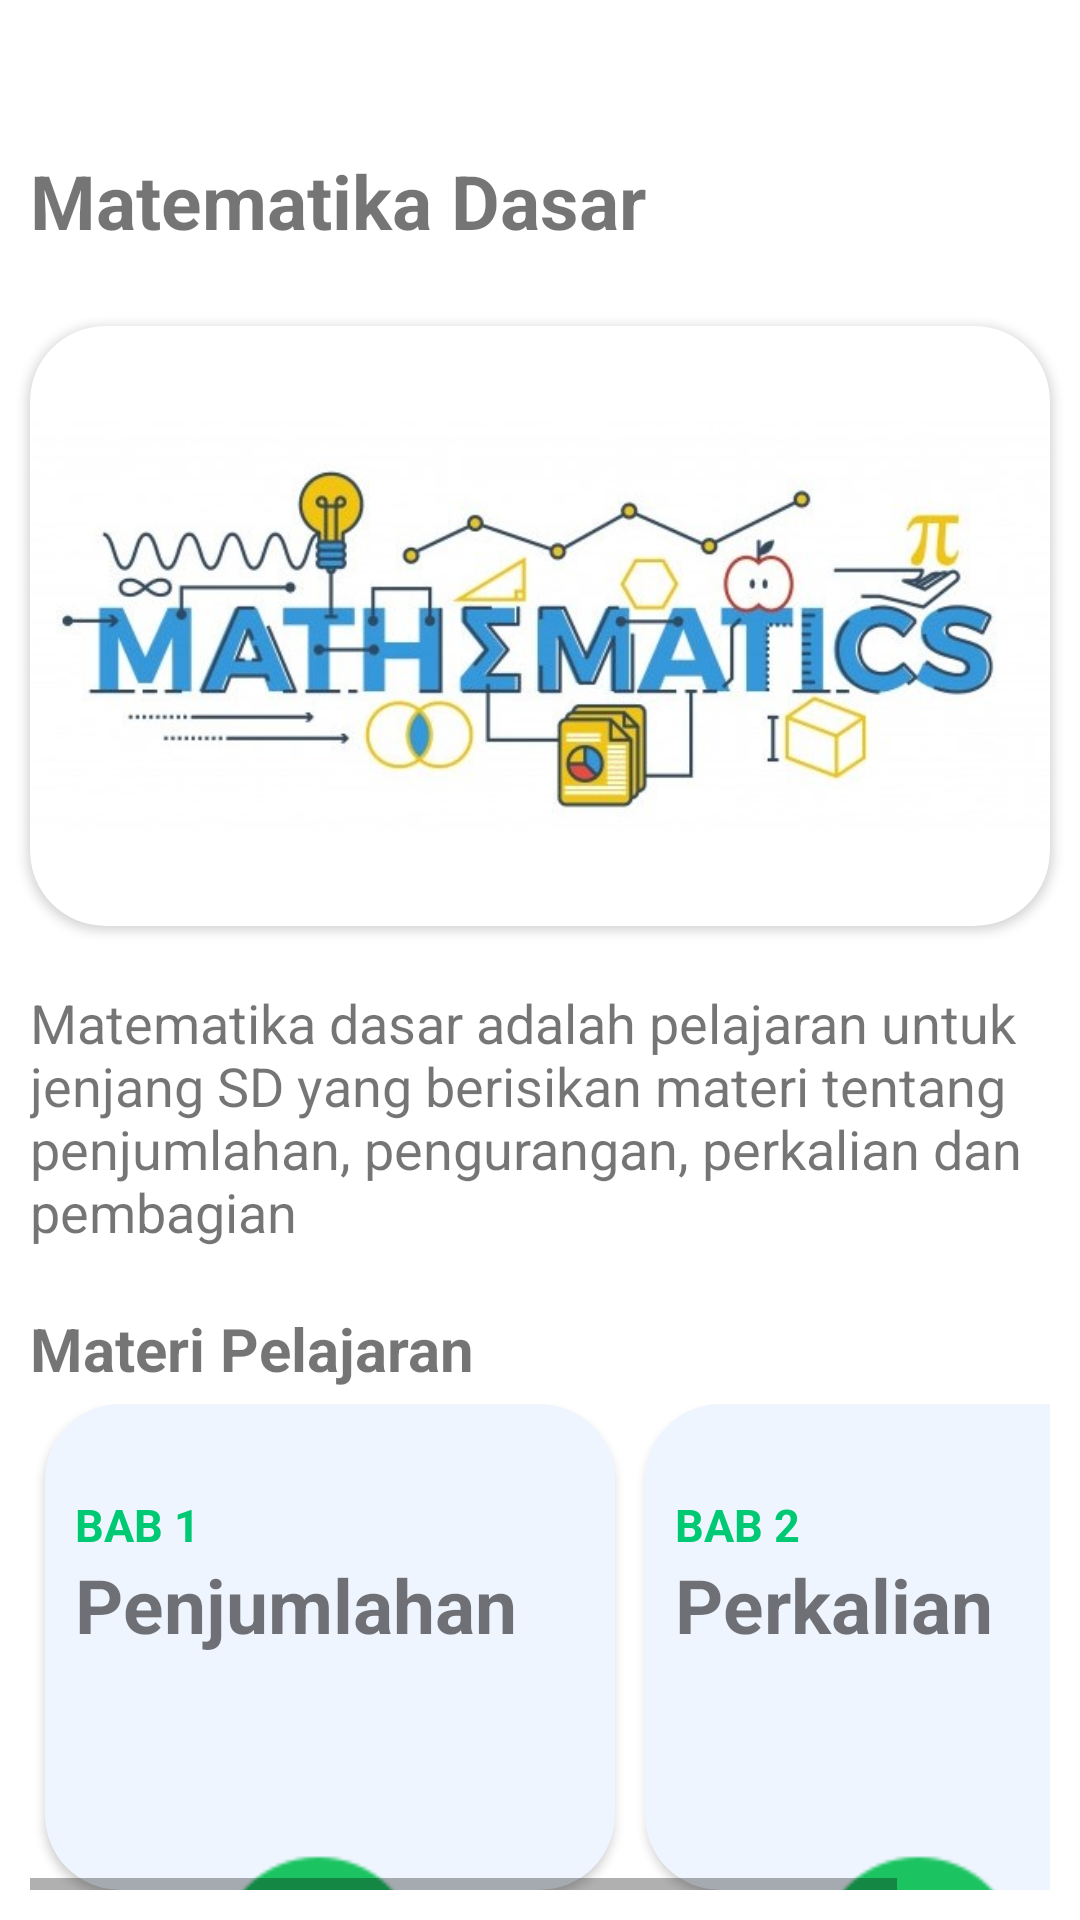

Here is an Android app screen rendered from its layout file. Give the layout XML and the strings, colors and styles it references.
<!-- AndroidManifest.xml: application theme Theme.RumahPintar.Light -->
<!-- res/layout/activity_detail_matematika.xml -->
<?xml version="1.0" encoding="utf-8"?>
<LinearLayout xmlns:android="http://schemas.android.com/apk/res/android"
    xmlns:app="http://schemas.android.com/apk/res-auto"
    android:orientation="vertical" android:layout_width="match_parent"
    android:layout_height="match_parent">

    <TextView
        android:id="@+id/textView"
        android:layout_width="match_parent"
        android:layout_height="wrap_content"
        android:layout_gravity="center_vertical"
        android:layout_marginLeft="10dp"
        android:layout_marginRight="10dp"
        android:layout_marginBottom="25dp"
        android:layout_marginTop="50dp"
        android:text="Matematika Dasar"
        android:textSize="25dp"
        android:textStyle="bold" />

    <androidx.cardview.widget.CardView
        android:layout_width="match_parent"
        android:layout_height="wrap_content"
        android:layout_marginLeft="10dp"
        android:layout_marginRight="10dp"
        app:cardCornerRadius="25dp" >

        <ImageView
            android:id="@+id/imageView3"
            android:layout_width="wrap_content"
            android:layout_height="200dp"
            app:srcCompat="@drawable/home_matematika" />
    </androidx.cardview.widget.CardView>

    <TextView
        android:id="@+id/textView2"
        android:layout_width="match_parent"
        android:layout_height="wrap_content"
        android:layout_marginLeft="10dp"
        android:layout_marginTop="20dp"
        android:layout_marginRight="10dp"
        android:layout_marginBottom="20dp"
        android:text="Matematika dasar adalah pelajaran untuk jenjang SD yang berisikan materi tentang penjumlahan, pengurangan, perkalian dan pembagian"
        android:textSize="18dp" />

    <TextView
        android:id="@+id/textView5"
        android:layout_width="match_parent"
        android:layout_height="wrap_content"
        android:layout_marginLeft="10dp"
        android:layout_marginRight="10dp"
        android:text="Materi Pelajaran"
        android:textStyle="bold"
        android:textSize="20dp"
        android:layout_marginBottom="5dp"
        />

    <HorizontalScrollView
        android:layout_width="match_parent"
        android:layout_height="match_parent"
        android:layout_marginLeft="10dp"
        android:layout_marginRight="10dp"
        android:layout_marginBottom="10dp">

        <LinearLayout
            android:layout_width="wrap_content"
            android:layout_height="match_parent"
            android:orientation="horizontal">

            <androidx.cardview.widget.CardView
                android:layout_width="190dp"
                android:layout_height="match_parent"
                android:layout_marginLeft="5dp"
                android:layout_marginRight="5dp"
                app:cardBackgroundColor="#EFF5FF"
                app:cardCornerRadius="25dp">

                <TextView
                    android:layout_width="wrap_content"
                    android:layout_height="wrap_content"
                    android:layout_marginLeft="10dp"
                    android:layout_marginTop="30dp"
                    android:text="BAB 1"
                    android:textColor="#00C974"
                    android:textSize="15dp"
                    android:textStyle="bold" />

                <TextView
                    android:layout_width="match_parent"
                    android:layout_height="44dp"
                    android:layout_marginLeft="10dp"
                    android:layout_marginTop="50dp"
                    android:layout_marginRight="10dp"
                    android:layout_marginBottom="120dp"
                    android:text="Penjumlahan"
                    android:textSize="25dp"
                    android:textStyle="bold" />

                <TextView
                    android:layout_width="wrap_content"
                    android:layout_height="wrap_content"
                    android:layout_marginLeft="10dp"
                    android:layout_marginTop="85dp"
                    android:layout_marginRight="10dp"
                    android:layout_marginBottom="120dp"
                    android:text="20 Menit"
                    android:textSize="15dp" />

                <ImageView
                    android:id="@+id/penjumlahan"
                    android:layout_width="72dp"
                    android:layout_height="69dp"
                    android:layout_marginLeft="55dp"
                    android:layout_marginTop="150dp"
                    app:srcCompat="@drawable/home_arrow" />

            </androidx.cardview.widget.CardView>

            <androidx.cardview.widget.CardView
                android:layout_width="190dp"
                android:layout_height="match_parent"
                android:layout_marginLeft="5dp"
                android:layout_marginRight="5dp"
                app:cardBackgroundColor="#EFF5FF"
                app:cardCornerRadius="25dp">

                <TextView
                    android:layout_width="wrap_content"
                    android:layout_height="wrap_content"
                    android:layout_marginLeft="10dp"
                    android:layout_marginTop="30dp"
                    android:text="BAB 2"
                    android:textColor="#00C974"
                    android:textSize="15dp"
                    android:textStyle="bold" />

                <TextView
                    android:layout_width="match_parent"
                    android:layout_height="44dp"
                    android:layout_marginLeft="10dp"
                    android:layout_marginTop="50dp"
                    android:layout_marginRight="10dp"
                    android:layout_marginBottom="120dp"
                    android:text="Perkalian"
                    android:textSize="25dp"
                    android:textStyle="bold" />

                <TextView
                    android:layout_width="wrap_content"
                    android:layout_height="wrap_content"
                    android:layout_marginLeft="10dp"
                    android:layout_marginTop="85dp"
                    android:layout_marginRight="10dp"
                    android:layout_marginBottom="120dp"
                    android:text="20 Menit"
                    android:textSize="15dp" />

                <ImageView
                    android:id="@+id/pengurangan"
                    android:layout_width="72dp"
                    android:layout_height="69dp"
                    android:layout_marginLeft="55dp"
                    android:layout_marginTop="150dp"
                    app:srcCompat="@drawable/home_arrow" />

            </androidx.cardview.widget.CardView>

        </LinearLayout>
    </HorizontalScrollView>

</LinearLayout>
<!-- resources referenced by this layout -->
<resources>
  <!-- drawable home_arrow: png bitmap (drawable-v24, 1851 bytes) -->
  <!-- drawable home_matematika: jpg bitmap (drawable-v24, 60474 bytes) -->
  <style name="Theme.RumahPintar.Light" parent="Theme.MaterialComponents.Light.NoActionBar">
          
          <item name="colorPrimary">@color/purple_500</item>
          <item name="colorPrimaryVariant">@color/purple_700</item>
          <item name="colorOnPrimary">@color/white</item>
          
          <item name="colorSecondary">@color/teal_200</item>
          <item name="colorSecondaryVariant">@color/teal_700</item>
          <item name="colorOnSecondary">@color/black</item>
          
          <item name="android:statusBarColor" tools:targetApi="l">?attr/colorPrimaryVariant</item>
          
      </style>
  <color name="purple_500">#FF6200EE</color>
  <color name="purple_700">#FF3700B3</color>
  <color name="white">#FFFFFFFF</color>
  <color name="teal_200">#FF03DAC5</color>
  <color name="teal_700">#FF018786</color>
  <color name="black">#FF000000</color>
</resources>
